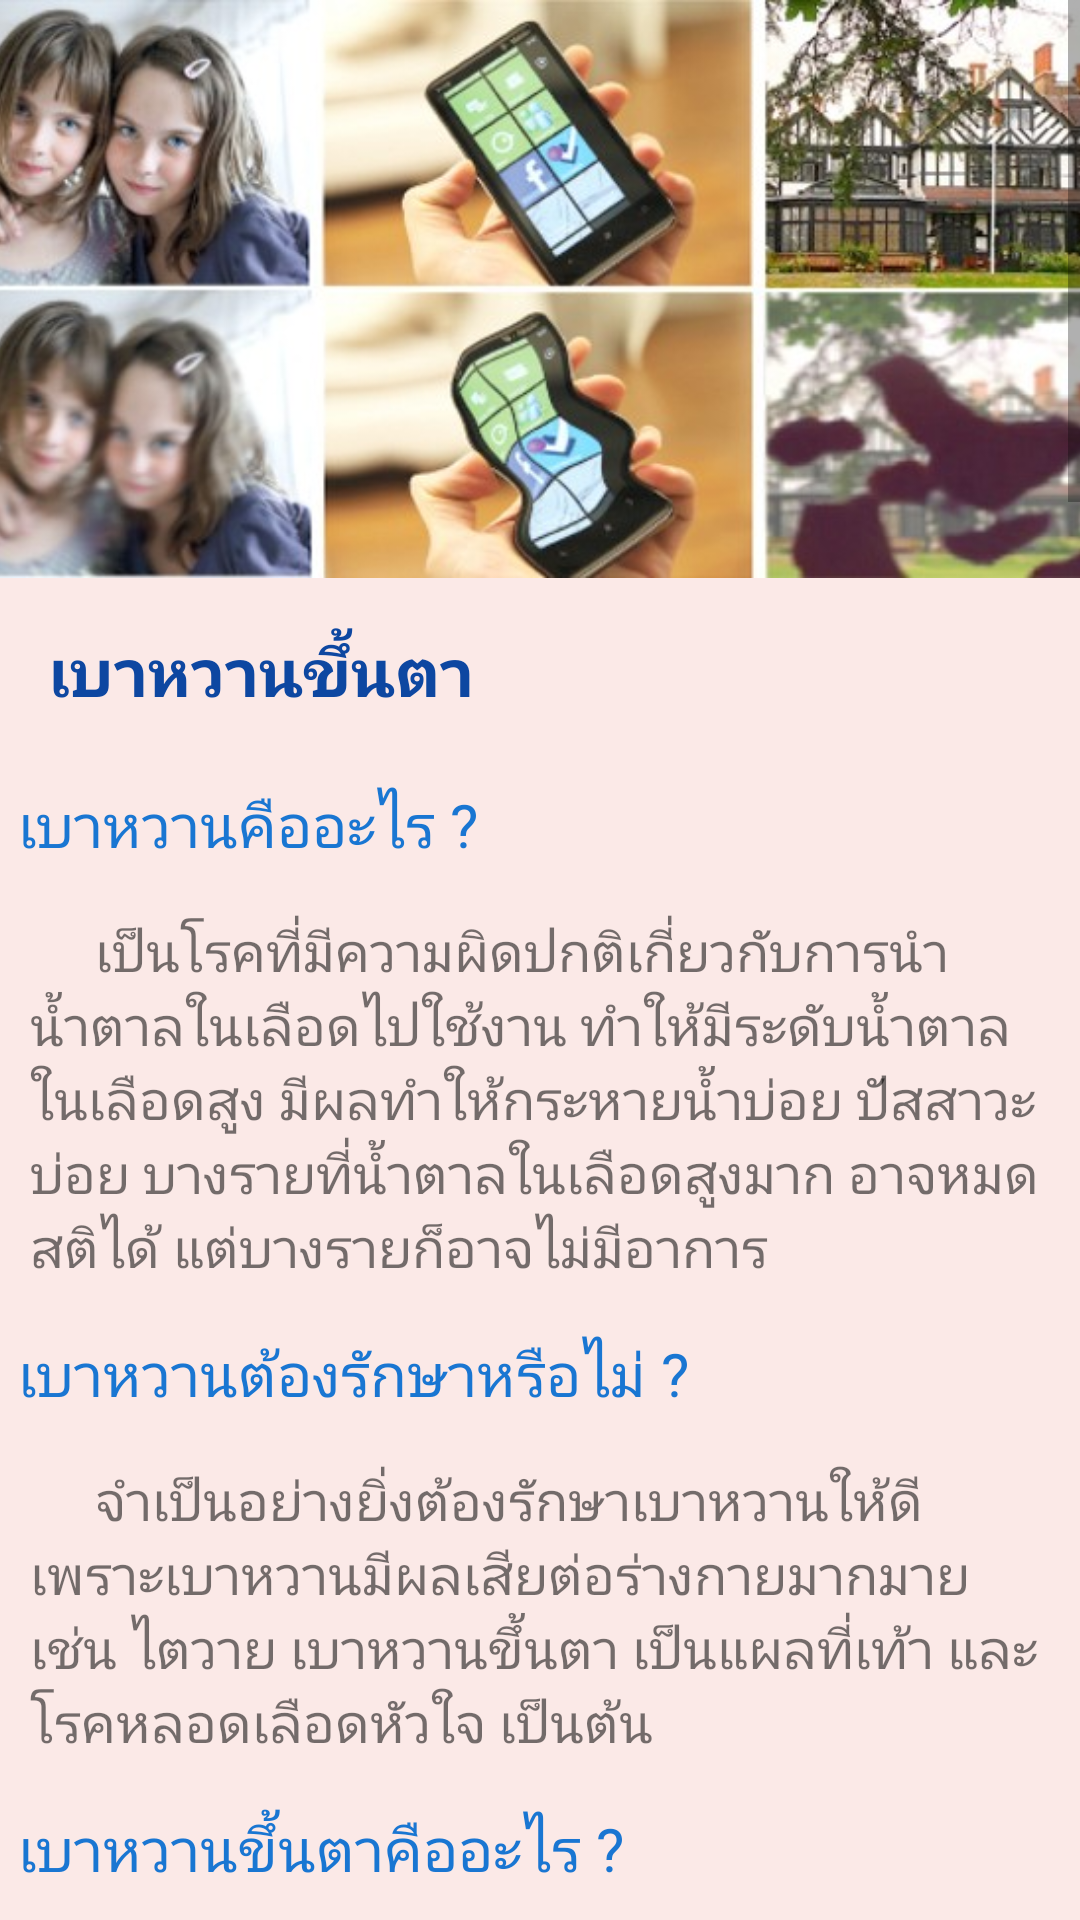

Here is an Android app screen rendered from its layout file. Give the layout XML and the strings, colors and styles it references.
<!-- AndroidManifest.xml: activity theme AppThemeWithActionBarSecondKnowledge -->
<!-- res/layout/activity_knowledge_topic3.xml -->
<?xml version="1.0" encoding="utf-8"?>
<RelativeLayout xmlns:android="http://schemas.android.com/apk/res/android"
    android:orientation="vertical"
    android:layout_width="match_parent"
    android:layout_height="match_parent"
    android:background="#FBE9E7">

    <ScrollView
        android:layout_width="match_parent"
        android:layout_height="match_parent">

        <LinearLayout
            android:orientation="vertical"
            android:layout_width="match_parent"
            android:layout_height="match_parent">

            <ImageView
                android:src="@drawable/kl3"
                android:layout_width="match_parent"
                android:layout_height="1.3in"
                android:scaleType="centerCrop"/>

            <TextView
                android:padding="16dp"
                android:textStyle="bold"
                android:textSize="22sp"
                android:textColor="#0D47A1"
                android:text="เบาหวานขึ้นตา"
                android:layout_width="match_parent"
                android:layout_height="wrap_content" />

            <TextView
                android:textColor="#1976D2"
                android:textSize="20sp"
                android:padding="6dp"
                android:layout_width="match_parent"
                android:layout_height="wrap_content"
                android:text="เบาหวานคืออะไร ?"/>

            <TextView
                android:textSize="18sp"
                android:padding="10dp"
                android:layout_width="match_parent"
                android:layout_height="wrap_content"
                android:text="     เป็นโรคที่มีความผิดปกติเกี่ยวกับการนำน้ำตาลในเลือดไปใช้งาน ทำให้มีระดับน้ำตาลในเลือดสูง มีผลทำให้กระหายน้ำบ่อย ปัสสาวะบ่อย บางรายที่น้ำตาลในเลือดสูงมาก อาจหมดสติได้ แต่บางรายก็อาจไม่มีอาการ"/>

            <TextView
                android:textColor="#1976D2"
                android:textSize="20sp"
                android:padding="6dp"
                android:layout_width="match_parent"
                android:layout_height="wrap_content"
                android:text="เบาหวานต้องรักษาหรือไม่ ?"/>

            <TextView
                android:textSize="18sp"
                android:padding="10dp"
                android:layout_width="match_parent"
                android:layout_height="wrap_content"
                android:text="     จำเป็นอย่างยิ่งต้องรักษาเบาหวานให้ดี เพราะเบาหวานมีผลเสียต่อร่างกายมากมาย เช่น ไตวาย เบาหวานขึ้นตา เป็นแผลที่เท้า และโรคหลอดเลือดหัวใจ เป็นต้น"/>

            <TextView
                android:layout_width="match_parent"
                android:layout_height="wrap_content"
                android:padding="6dp"
                android:text="เบาหวานขึ้นตาคืออะไร ?"
                android:textColor="#1976D2"
                android:textSize="20sp" />

            <TextView
                android:layout_width="match_parent"
                android:layout_height="wrap_content"
                android:padding="10dp"
                android:text="     เบาหวานทำให้มีการเสื่อมของหลอดเลือดที่จอประสาทตา คือ
\n     1. มีการรั่วของน้ำเหลืองและไขมันจากหลอดเลือดออกมา ทำให้จอประสาทตาบวม
\n     2. มีการอุดตันของหลอดเลือดของจอประสาทตา ทำให้จอประสาทตาขาดเลือดไปเลี้ยง และมีการงอกของเส้นเลือดฝอยที่ผิดปกติ ร่วมกับการเกิดพังผืดภายในตา ทำให้มีเลือดออกภายในลูกตา และจอประสาทตาลอกได้
\n     การเสื่อมของหลอดเลือดทั้งสองแบบทำให้ตามัวลง ถ้าไม่ได้รับการรักษาที่ถูกต้อง ก็จะทำให้สูญเสียสายตาอย่างถาวรได้"
                android:textSize="18sp" />

            <TextView
                android:textColor="#1976D2"
                android:textSize="20sp"
                android:padding="6dp"
                android:layout_width="match_parent"
                android:layout_height="wrap_content"
                android:text="เบาหวานขึ้นตามีอาการอย่างไร ?"/>

            <TextView
                android:textSize="18sp"
                android:padding="10dp"
                android:layout_width="match_parent"
                android:layout_height="wrap_content"
                android:text="     ผู้ที่มีอาการเบาหวานขึ้นตา มักมีอาการตามัว เห็นเงาดำคล้ายหยากไย่ลอยไปลอยมา มีฝ้าดำๆ มาบดบังการมองเห็น และบางรายอาจเห็นภาพบิดเบี้ยว แต่บางรายอาจไม่มีอาการเลย แม้จะมีเบาหวานขึ้นตาอย่างรุนแรงก็ตาม"/>

            <TextView
                android:layout_width="match_parent"
                android:layout_height="wrap_content"
                android:padding="6dp"
                android:text="จะทราบได้อย่างไรว่ามีเบาหวานขึ้นตาหรือไม่ ?"
                android:textColor="#1976D2"
                android:textSize="20sp" />

            <TextView
                android:layout_width="match_parent"
                android:layout_height="wrap_content"
                android:padding="10dp"
                android:text="     ผู้ที่เป็นเบาหวานทุกท่านควรได้รับการตรวจตาทันทีที่ทราบว่าเป็นเบาหวาน ถ้าผลการตรวจพบว่าเบาหวานยังไม่ขึ้นตา ควรตรวจซ้ำอย่างน้อยปีละ 1 ครั้ง แต่ถ้าจักษุแพทย์ตรวจพบว่าท่านมีเบาหวานขึ้นตา อาจจำเป็นต้องตรวจบ่อยขึ้น เช่น ทุก 3 - 6 เดือน แล้วแต่ความรุนแรงของโรค"
                android:textSize="18sp" />

            <TextView
                android:layout_width="match_parent"
                android:layout_height="wrap_content"
                android:padding="6dp"
                android:text="เป็นเบาหวานขึ้นตาแล้วตาจะบอดหรือไม่ ?"
                android:textColor="#1976D2"
                android:textSize="20sp" />

            <TextView
                android:layout_width="match_parent"
                android:layout_height="wrap_content"
                android:padding="10dp"
                android:text="     ถ้าไม่รักษา ส่วนมากมักสูญเสียการมองเห็นอย่างถาวร การรักษาจะช่วยลดโอกาสที่จะสูญเสียสายตาลงได้"
                android:textSize="18sp" />

            <TextView
                android:layout_width="match_parent"
                android:layout_height="wrap_content"
                android:padding="6dp"
                android:text="ถ้าเบาหวานขึ้นตา จะรักษาอย่างไร ?"
                android:textColor="#1976D2"
                android:textSize="20sp" />

            <TextView
                android:layout_width="match_parent"
                android:layout_height="wrap_content"
                android:padding="10dp"
                android:text="     1. ในรายที่จอประสาทตาบวมบริเวณจุดศูนย์ของการมองเห็น หรือรายละเอียดที่มีเส้นเลือดฝอยงอกมาผิดปกติ แพทย์อาจแนะนำให้รักษาโดยการใช้แสงเลเซอร์
\n     2. รายที่รุนแรงจนกระทั่งมีเลือดออกในตา หรือจอประสาทตาลอกจากพังผืดดึงรั้ง อาจจำเป็นต้องได้รับการผ่าตัด
\n     3. นอกเหนือจากการรักษาที่ตาโดยตรงด้วยเลเซอร์หรือการผ่าตัดแล้ว ผู้ที่เป็นเบาหวานทุกท่านต้องควบคุมระดับน้ำตาล ตลอดจนระดับไขมันในเลือด และความดันโลหิตให้อยู่ในระดับที่เหมาะสม ตามคำแนะนำของแพทย์ทันทีที่ทราบว่าเป็นเบาหวาน (มิใช่รอให้เกิดเบาหวานขึ้นตาแล้วค่อยควบคุม)"
                android:textSize="18sp" />

            <TextView
                android:layout_width="match_parent"
                android:layout_height="wrap_content"
                android:padding="6dp"
                android:text="สรุป"
                android:textColor="#1976D2"
                android:textSize="20sp" />

            <TextView
                android:layout_width="match_parent"
                android:layout_height="wrap_content"
                android:padding="10dp"
                android:text="     1. ถ้าท่านเป็นเบาหวานและยังไม่ได้รับการตรวจตา ให้รีบไปพบจักษุแพทย์ทันที
\n     2. ควบคุมเบาหวาน ไขมันในเลือด และความดันโลหิตให้อยู่ในระดับที่เหมาะสม
\n     3. ควรออกกำลังกายอย่างสม่ำเสมอ และหลีกเลี่ยงการดื่มสุรา และการสูบบุหรี่
\n     4. ถ้าเบาหวานยังไม่ขึ้นตา ควรได้รับการตรวจตาโดยจักษุแพทย์ อย่างน้อยปีละ 1 ครั้ง
\n     5. ถ้ามีเบาหวานขึ้นตารีบปรึกษาแพทย์ผู้เชี่ยวชาญทันที และตรวจตาอย่างน้อยทุก 3 - 6 เดือน ตามคำแนะนำของแพทย์
\n\n          การตรวจเบาหวานขึ้นตา จักษุแพทย์มักต้องหยอดยาขยายม่านตา ซึ่งจะทำให้หลังตรวจตามีอาการตาพร่าไปบ้าง และอาจแพ้แสงประมาณ 4 - 6 ชั่วโมง ดังนั้น เวลาไปพบแพทย์ จึงไม่ควรเดินทางไปโดยลำพัง ควรมีคนดูแลขณะเดินทางกลับ และถ้ามีแว่นตากันแดดควรนำติดตัวไปด้วย"
                android:textSize="18sp" />

            <TextView
                android:textColor="#2196F3"
                android:textSize="14sp"
                android:padding="6dp"
                android:layout_marginTop="6dp"
                android:layout_width="match_parent"
                android:layout_height="wrap_content"
                android:text="ที่มา : http://sriphat.med.cmu.ac.th/th/knowledge-105"/>
        </LinearLayout>
    </ScrollView>

</RelativeLayout>
<!-- resources referenced by this layout -->
<resources>
  <!-- drawable kl3: jpg bitmap (drawable-xhdpi, 64100 bytes) -->
  <style name="AppThemeWithActionBarSecondKnowledge" parent="Theme.AppCompat.Light.DarkActionBar">
              
              <item name="colorPrimary">@color/colorPrimary3</item>
              <item name="colorPrimaryDark">@color/colorPrimaryDark3</item>
              <item name="colorAccent">@color/colorAccent</item>
          </style>
  <color name="colorPrimary3">#FF5722</color>
  <color name="colorPrimaryDark3">#E64A19</color>
  <color name="colorAccent">#009688</color>
</resources>
